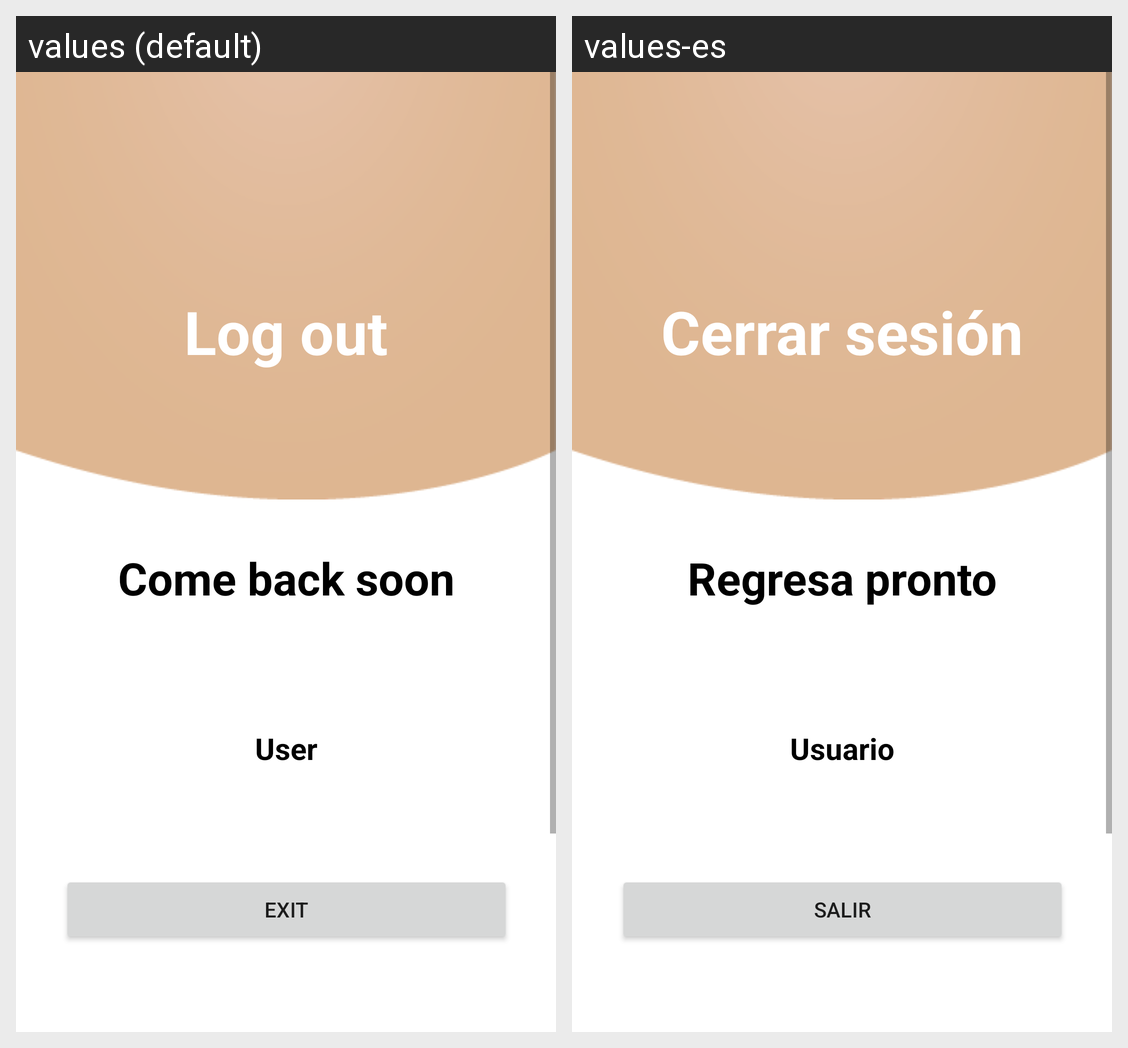

Locale-by-locale string values for the Android screen shown in this grid:
Android screen res/layout/fragment_log_out.xml rendered under 2 locales, left to right: values (default), values-es. Device: Nexus 5 (rendered at 1080×1920; each locale shown at half size, 540×960, under a caption strip naming it); theme Theme.Foody20.
Strings drawn on this screen, with the default value and each locale's value (text and hints the layout hard-codes, and strings that could not be matched under every locale, appear in the picture but are not listed):

log_out
  values: Log out
  values-es: Cerrar sesión

come_back_soon
  values: Come back soon
  values-es: Regresa pronto

user_1
  values: User
  values-es: Usuario

exit
  values: Exit
  values-es: Salir
